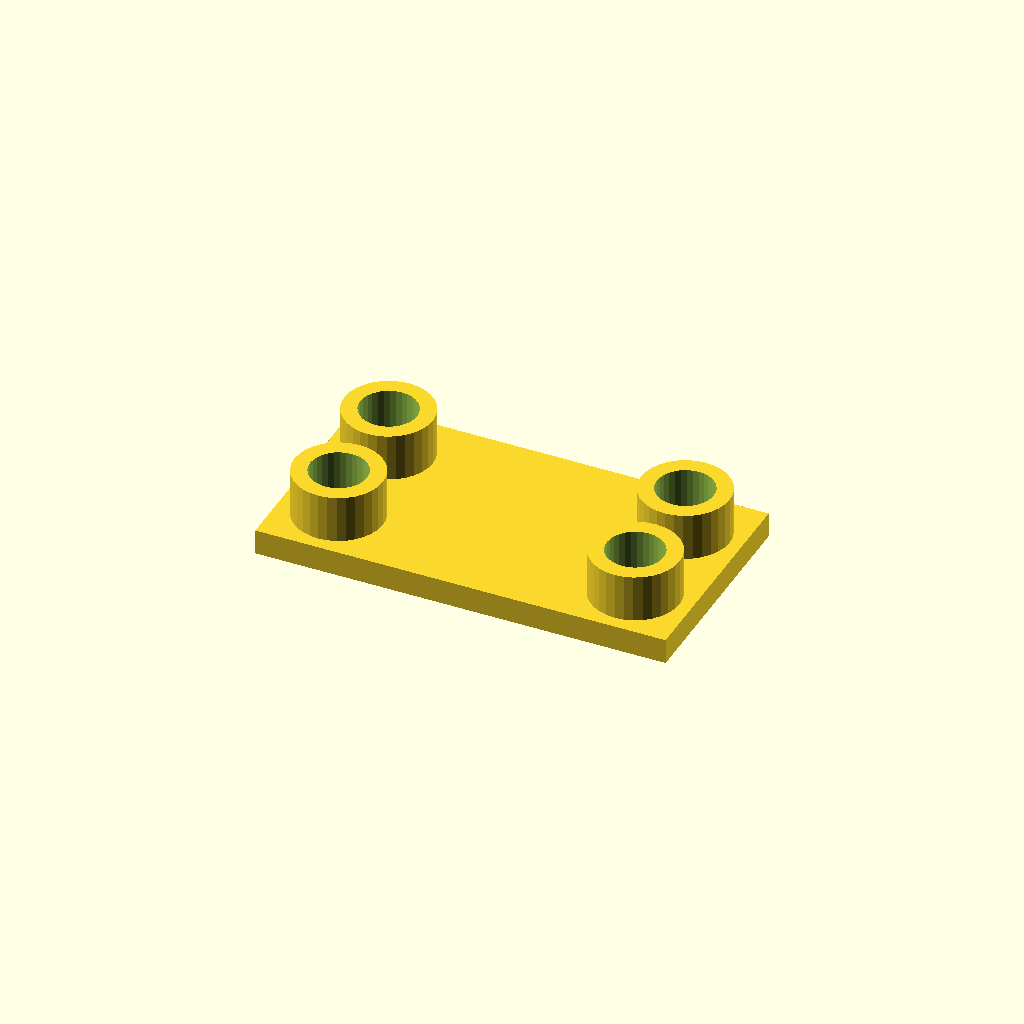
Cell 1 — every parameter at its default value.
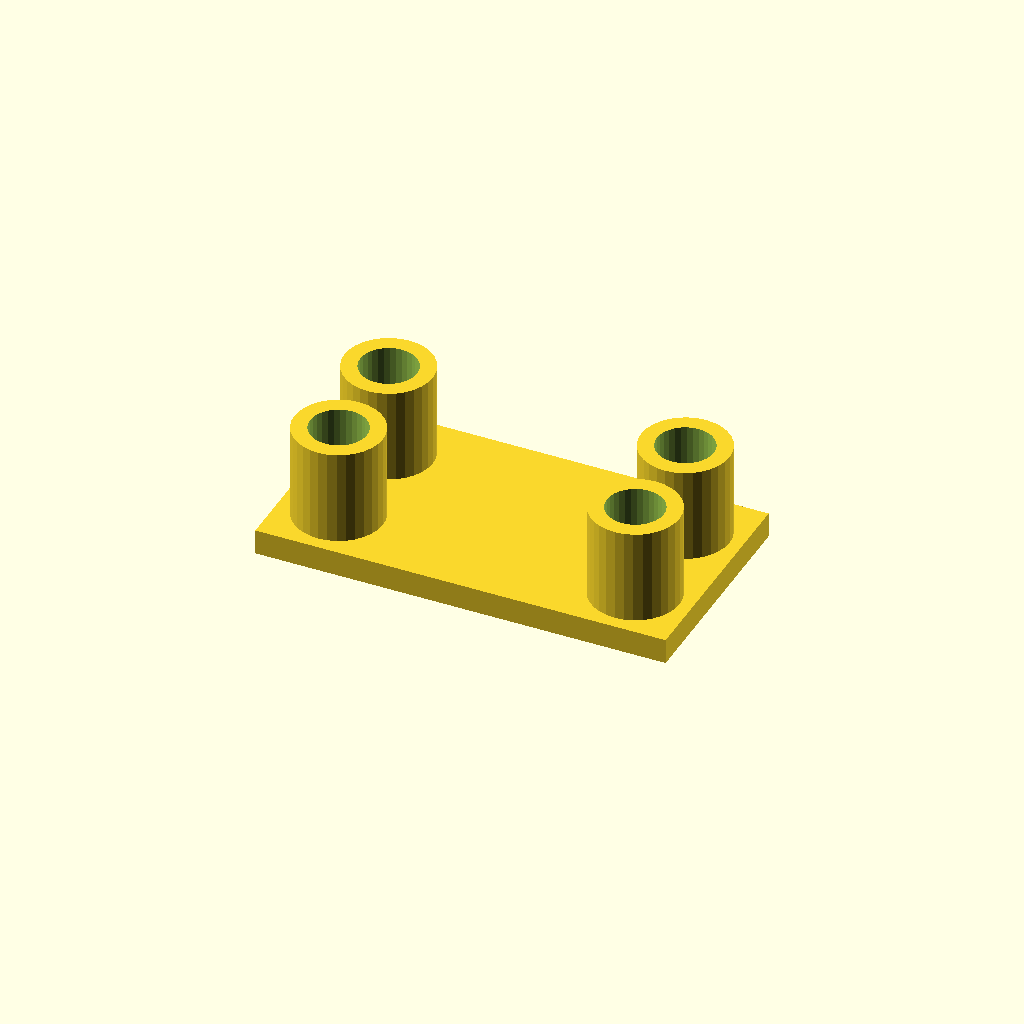
Cell 2: the same model with boss_h = 30.
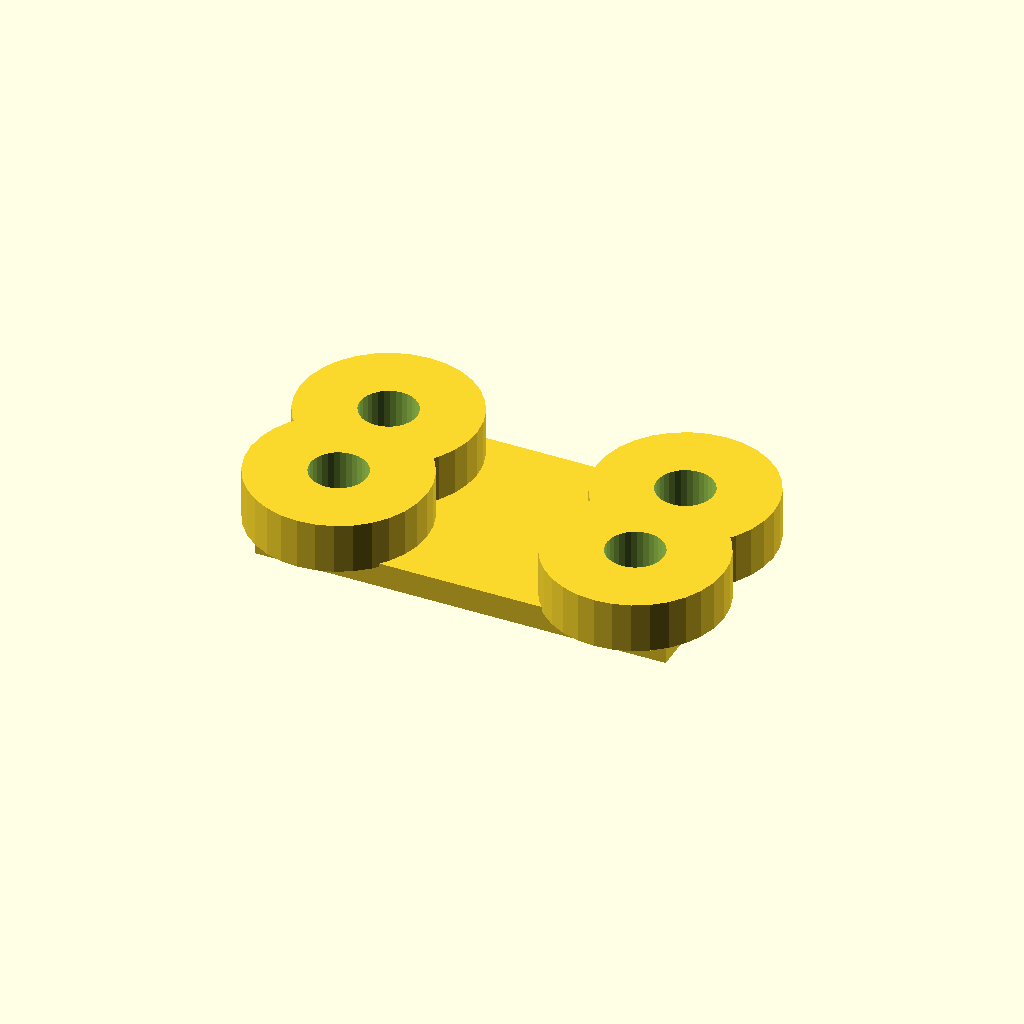
Cell 3 — boss_d set to 56, the other parameters unchanged.
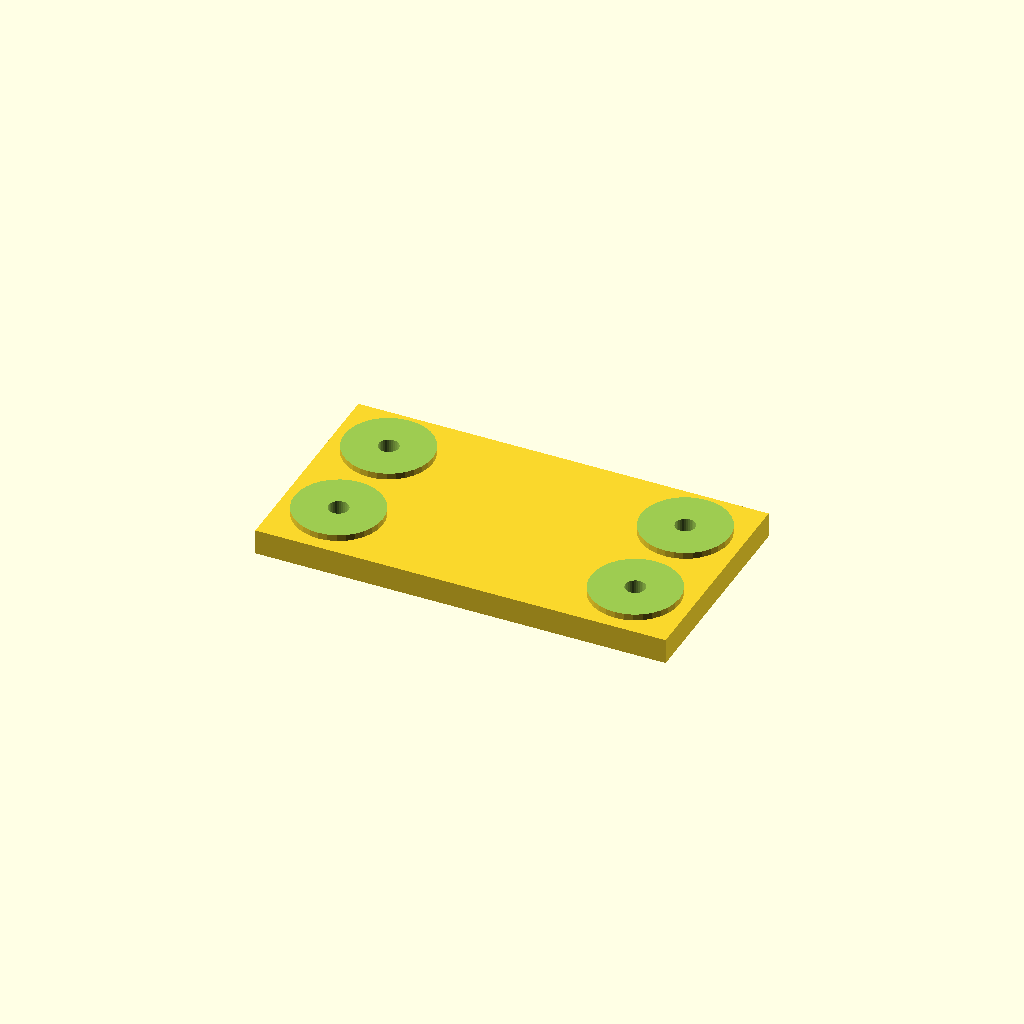
Cell 4: the same model with socket_d = 36.
One fixed orthographic camera (rotation 55°, 0°, 25°; colour scheme Cornfield) for every cell.
The OpenSCAD source (optional_data/data/place1/socketpads/part_0056.scad):
$fn = 32;

// ----------------------------------------------------------------------
// Socket pad plate
// bosses with counterbored sockets for the screws
// ----------------------------------------------------------------------

// --- parameters (mm) ---
base_t = 8;            // base plate thickness
boss_h = 15;           // boss height above the base plate
boss_d = 28;           // boss diameter
socket_d = 18;         // socket diameter
socket_depth = 13;     // socket depth from the boss face
bolt_d = 6.3;          // screw clearance hole through the socket floor
plate = [130, 70, 8];  // overall size (x, y, z)
edge = 18;             // boss centre offset from the plate edge
pads = 4;              // boss count, one per corner

// --- derived feature positions (mm) ---
height = base_t + boss_h;        // = 23   overall height of the part
corner_x = plate[0] / 2 - edge;  // = 47   boss centre X
corner_y = plate[1] / 2 - edge;  // = 17   boss centre Y
feature_centers = [
  [corner_x, corner_y],
  [-corner_x, corner_y],
  [-corner_x, -corner_y],
  [corner_x, -corner_y]
];   // boss centres: sockets, holes and the pads themselves are placed from here

// base plate, bosses on feature_centers, socket + through hole in each
difference() {
  union() {
    cube(plate, center = true);
    for (centre = feature_centers)
      translate([centre[0], centre[1], plate[2] / 2 - 1])
        cylinder(d = boss_d, h = boss_h + 1);
  }
  for (centre = feature_centers) {
    translate([centre[0], centre[1], plate[2] / 2 + boss_h - socket_depth])
      cylinder(d = socket_d, h = socket_depth + 1);
    translate([centre[0], centre[1], -height])
      cylinder(d = bolt_d, h = 2 * height + 2);  // through the socket floor
  }
}
Parameter table extracted from the source (name, type, default, range or options):
base_t: number, default 8
boss_h: number, default 15
boss_d: number, default 28
socket_d: number, default 18
socket_depth: number, default 13
bolt_d: number, default 6.3
plate: vector, default [130, 70, 8]
edge: number, default 18
pads: number, default 4
